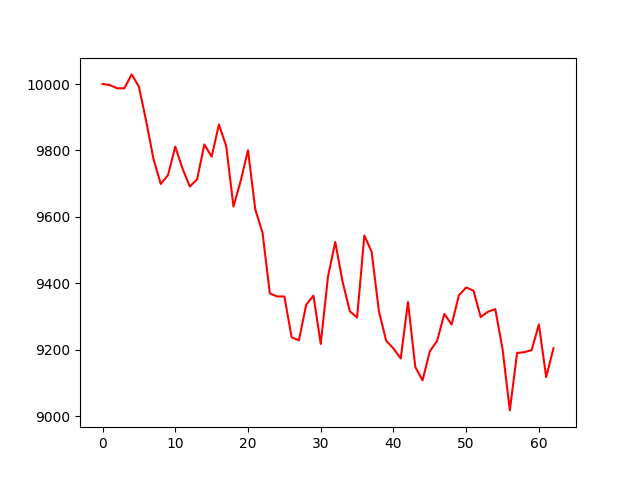

The data file committed next to this chart (first rows):
account_value, date, daily_return
10000, 2018-01-02, 
9997, 2018-01-03, -0.0002962
9987, 2018-01-04, -0.0009993
9987, 2018-01-05, 8.95643302034621e-06
10029, 2018-01-08, 0.004182
9992, 2018-01-09, -0.003659
9888, 2018-01-10, -0.01039
9775, 2018-01-11, -0.0115
9699, 2018-01-12, -0.007739
9726, 2018-01-16, 0.002743
9811, 2018-01-17, 0.00882
9745, 2018-01-18, -0.006776
9691, 2018-01-19, -0.005502
9713, 2018-01-22, 0.002213
9818, 2018-01-23, 0.01082
9781, 2018-01-24, -0.003713
9878, 2018-01-25, 0.009866
9814, 2018-01-26, -0.006513
9631, 2018-01-29, -0.01858
9709, 2018-01-30, 0.008016
9801, 2018-01-31, 0.009499
9623, 2018-02-01, -0.01816
9552, 2018-02-02, -0.007354
9370, 2018-02-05, -0.01908
9360, 2018-02-06, -0.0009986
9360, 2018-02-07, 0.0
9237, 2018-02-08, -0.01313
9228, 2018-02-09, -0.0009952
9335, 2018-02-12, 0.0116
9363, 2018-02-13, 0.002945
9217, 2018-02-14, -0.01553
9420, 2018-02-15, 0.02198
9524, 2018-02-16, 0.01106
9405, 2018-02-20, -0.01251
9316, 2018-02-21, -0.009493
9297, 2018-02-22, -0.002057
9544, 2018-02-23, 0.02658
9495, 2018-02-26, -0.005128
9316, 2018-02-27, -0.01882
9227, 2018-02-28, -0.009591
9203, 2018-03-01, -0.002536
9174, 2018-03-02, -0.003236
9344, 2018-03-05, 0.01855
9148, 2018-03-06, -0.02095
9108, 2018-03-07, -0.004419
9195, 2018-03-08, 0.009577
9227, 2018-03-09, 0.003471
9308, 2018-03-12, 0.008761
9276, 2018-03-13, -0.003429
9364, 2018-03-14, 0.009486
9387, 2018-03-15, 0.002521
9378, 2018-03-16, -0.0009979
9298, 2018-03-19, -0.008488
9314, 2018-03-20, 0.001714
9322, 2018-03-21, 0.0008599
9202, 2018-03-22, -0.0129
9017, 2018-03-23, -0.02008
9190, 2018-03-26, 0.01918
9193, 2018-03-27, 0.0002573
9199, 2018-03-28, 0.0006891
... 3 more rows
